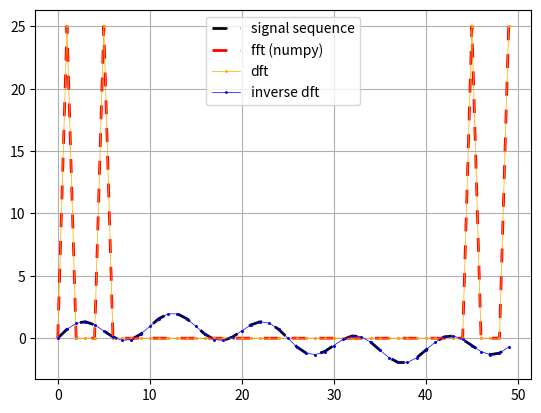

Write Python code to recreate this figure.
from numpy import sin, e, pi

def fourier_transform(input_sequence:list):
    N = len(input_sequence)
    output_sequence = []

    for k in range(N):
        output_sequence.append(
            sum([
                input_sequence[n] * e**(-2j*pi*k*n/N) for n in range(N)
            ])
        )

    return output_sequence

def inverse_fourier_transform(input_sequence:list):
    N = len(input_sequence)
    output_sequence = []

    for n in range(N):
        output_sequence.append(
            sum([
                input_sequence[k] * e**(2j*pi*k*n/N) for k in range(N)
            ]) / N
        )

    return output_sequence

if __name__ == "__main__":
    """
    Testing module
    """

    import numpy as np
    import matplotlib.pyplot as plt
    from random import random

    periods = [1,5]
    amplitudes = [1,1]
    sequence = [0*(random()-0.5) + sum([amplitudes[i]*sin((2*pi)/T*x) for i,T in enumerate(periods)]) for x in np.arange(0, 5, 0.1)]

    data = np.abs(fourier_transform(sequence))
    inv_data = inverse_fourier_transform(fourier_transform(sequence))
    np_data = np.abs(np.fft.fft(sequence))

    plt.plot(sequence, color='black', label='signal sequence', marker="o",markersize=0.75,linewidth=2,linestyle='dashed',dashes=(5,5))
    plt.plot(np_data, color='red', label='fft (numpy)', marker="o",markersize=0.75,linewidth=2,linestyle='dashed',dashes=(5,5))

    plt.plot(np.arange(0, len(data), 1),        data, label='dft',              marker="o",color='orange',markersize=1,linewidth=0.5)
    plt.plot(np.arange(0, len(sequence), 1),    inv_data, label='inverse dft',  marker="o",color='blue',markersize=1,linewidth=0.5)

    plt.legend()
    plt.grid()
    plt.show()